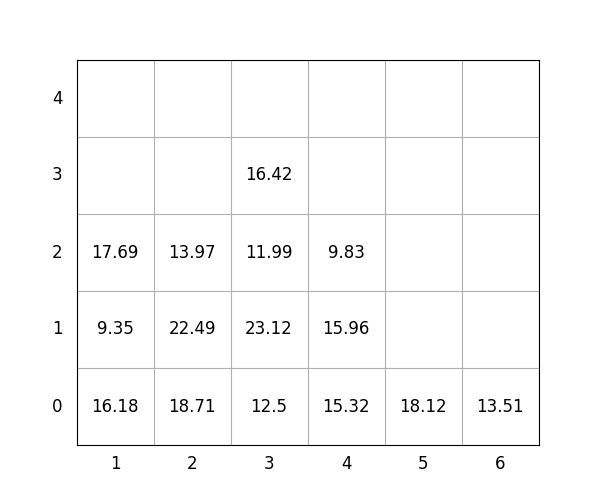

The data file committed next to this chart (first rows):
idx, loc_x, loc_y, loc_z, weight, group, score, seq, reloc, size(ft)
1, 6, 0, 0, 13.51, 0, 13.51, 0, 0, 20
2, 3, 0, 0, 12.5, 0, 12.5, 0, 0, 20
3, 4, 0, 0, 15.32, 0, 15.32, 0, 0, 20
4, 1, 0, 0, 16.18, 0, 16.18, 0, 0, 20
5, 3, 0, 1, 23.12, 0, 23.12, 0, 0, 20
6, 5, 0, 0, 18.12, 3, 318.1, 1, 0, 20
7, 4, 0, 1, 15.96, 2, 216, 2, 0, 20
8, 3, 0, 2, 11.99, 2, 212, 3, 0, 20
9, 1, 0, 1, 9.35, 1, 109.3, 4, 0, 20
10, 1, 0, 2, 17.69, 2, 217.7, 5, 0, 20
11, 2, 0, 0, 18.71, 0, 18.71, 6, 0, 20
12, 2, 0, 1, 22.49, 1, 122.5, 7, 0, 20
13, 4, 0, 2, 9.83, 3, 309.8, 8, 0, 20
14, 3, 0, 3, 16.42, 3, 316.4, 9, 0, 20
15, 2, 0, 2, 13.97, 2, 214, 10, 0, 20
